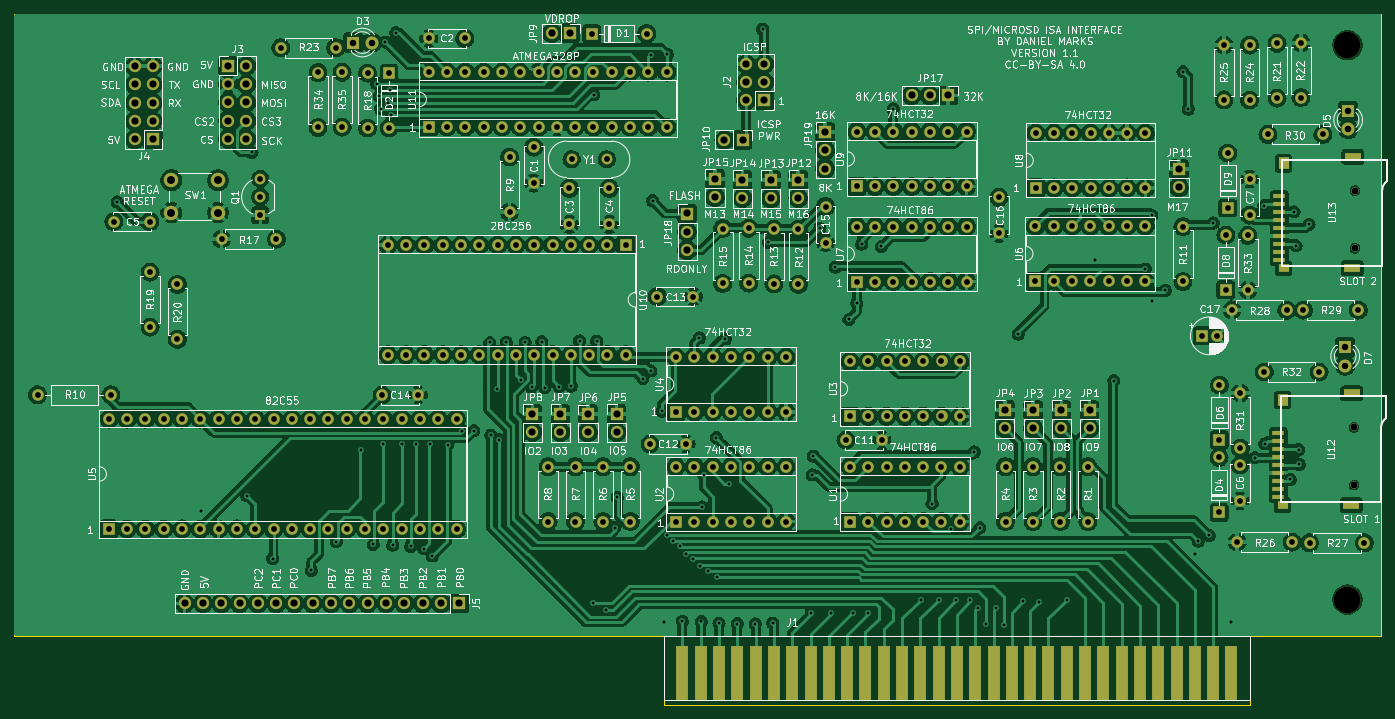
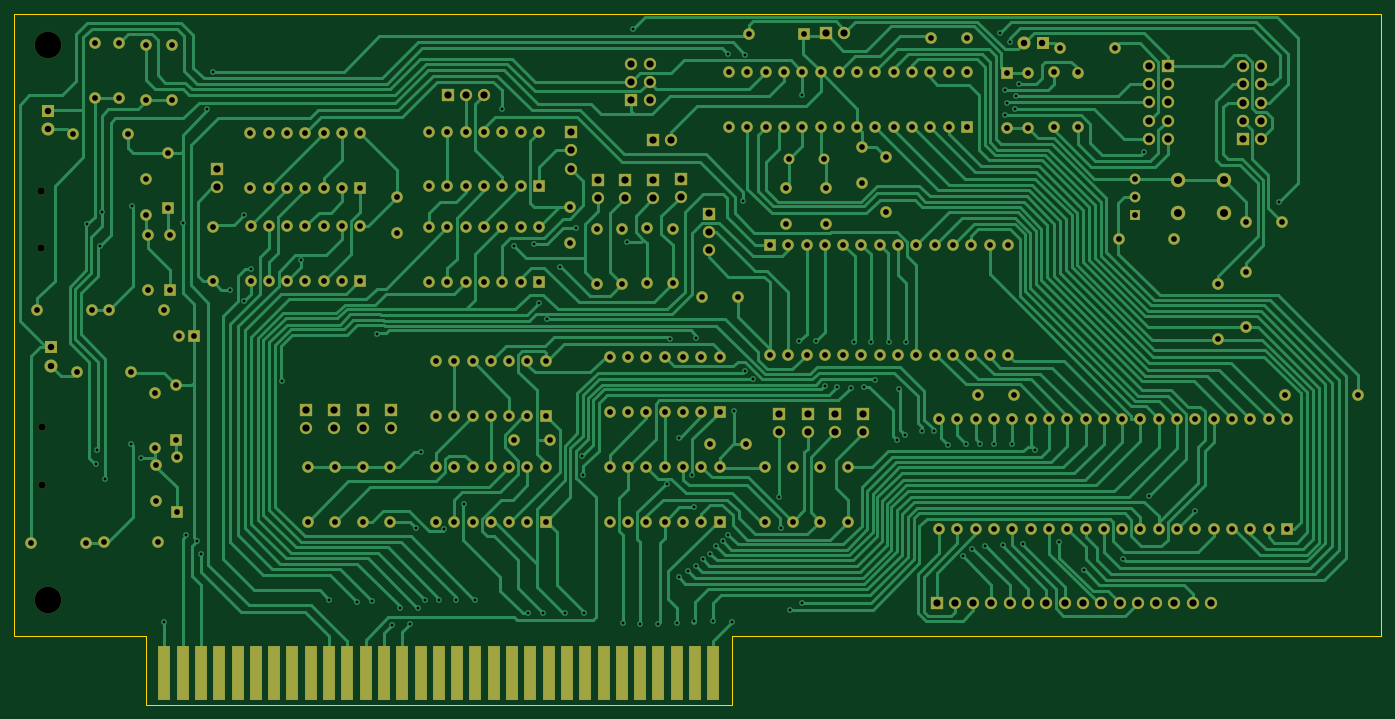
Circuit board: 9 layer files. Board 189.7 x 95.9 mm.
- bottom_copper: ISACard-B_Cu.gbr (105154 bytes)
- bottom_mask: ISACard-B_Mask.gbr (14744 bytes)
- bottom_silk: ISACard-B_Silkscreen.gbr (479 bytes)
- outline: ISACard-Edge_Cuts.gbr (916 bytes)
- top_copper: ISACard-F_Cu.gbr (633520 bytes)
- top_mask: ISACard-F_Mask.gbr (15569 bytes)
- top_silk: ISACard-F_Silkscreen.gbr (331848 bytes)
- drill: ISACard-NPTH.drl (526 bytes)
- drill: ISACard-PTH.drl (9036 bytes)

=== bottom_copper: ISACard-B_Cu.gbr (105154 bytes, source omitted) ===
=== bottom_mask: ISACard-B_Mask.gbr (14744 bytes, source omitted) ===
=== bottom_silk: ISACard-B_Silkscreen.gbr ===
%TF.GenerationSoftware,KiCad,Pcbnew,7.0.11+dfsg-1build4*%
%TF.CreationDate,2025-10-07T19:46:43-05:00*%
%TF.ProjectId,ISACard,49534143-6172-4642-9e6b-696361645f70,rev?*%
%TF.SameCoordinates,Original*%
%TF.FileFunction,Legend,Bot*%
%TF.FilePolarity,Positive*%
%FSLAX46Y46*%
G04 Gerber Fmt 4.6, Leading zero omitted, Abs format (unit mm)*
G04 Created by KiCad (PCBNEW 7.0.11+dfsg-1build4) date 2025-10-07 19:46:43*
%MOMM*%
%LPD*%
G01*
G04 APERTURE LIST*
G04 APERTURE END LIST*
M02*

=== outline: ISACard-Edge_Cuts.gbr ===
%TF.GenerationSoftware,KiCad,Pcbnew,7.0.11+dfsg-1build4*%
%TF.CreationDate,2025-10-07T19:46:43-05:00*%
%TF.ProjectId,ISACard,49534143-6172-4642-9e6b-696361645f70,rev?*%
%TF.SameCoordinates,Original*%
%TF.FileFunction,Profile,NP*%
%FSLAX46Y46*%
G04 Gerber Fmt 4.6, Leading zero omitted, Abs format (unit mm)*
G04 Created by KiCad (PCBNEW 7.0.11+dfsg-1build4) date 2025-10-07 19:46:43*
%MOMM*%
%LPD*%
G01*
G04 APERTURE LIST*
%TA.AperFunction,Profile*%
%ADD10C,0.100000*%
%TD*%
G04 APERTURE END LIST*
D10*
X222430000Y-148010000D02*
X240700000Y-148010000D01*
X141150000Y-147990000D02*
X141150000Y-157515000D01*
X141150000Y-157515000D02*
X222430000Y-157515000D01*
X240700000Y-148010000D02*
X240700000Y-61650000D01*
X50980000Y-61630000D02*
X50980000Y-147990000D01*
X222430000Y-157515000D02*
X222430000Y-148010000D01*
X50980000Y-147990000D02*
X141150000Y-147990000D01*
X240700000Y-61650000D02*
X50980000Y-61630000D01*
M02*

=== top_copper: ISACard-F_Cu.gbr (633520 bytes, source omitted) ===
=== top_mask: ISACard-F_Mask.gbr (15569 bytes, source omitted) ===
=== top_silk: ISACard-F_Silkscreen.gbr (331848 bytes, source omitted) ===
=== drill: ISACard-NPTH.drl ===
M48
; DRILL file {KiCad 7.0.11+dfsg-1build4} date Tue 07 Oct 2025 07:46:42 PM CDT
; FORMAT={-:-/ absolute / inch / decimal}
; #@! TF.CreationDate,2025-10-07T19:46:42-05:00
; #@! TF.GenerationSoftware,Kicad,Pcbnew,7.0.11+dfsg-1build4
; #@! TF.FileFunction,NonPlated,1,2,NPTH
FMAT,2
INCH
; #@! TA.AperFunction,NonPlated,NPTH,ComponentDrill
T1C0.0394
; #@! TA.AperFunction,NonPlated,NPTH,ComponentDrill
T2C0.1457
%
G90
G05
T1
X9.3272Y-4.6862
X9.3272Y-5.0012
X9.3323Y-3.3925
X9.3323Y-3.7075
T2
X9.2913Y-2.5984
X9.2913Y-5.6272
M30

=== drill: ISACard-PTH.drl (9036 bytes, source omitted) ===
